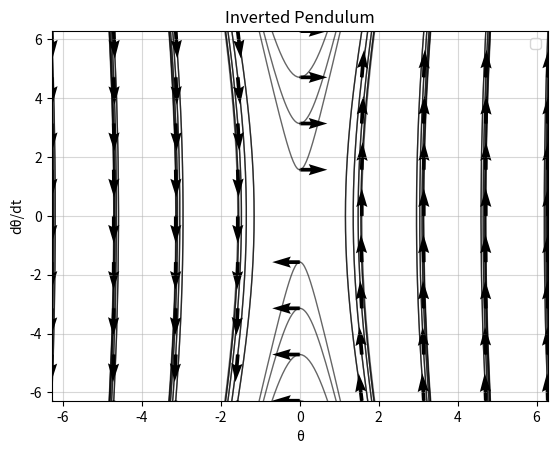

This chart was generated by the following Python code:
import matplotlib.pyplot as plt
import matplotlib as mpl
from scipy.integrate import odeint
import numpy as np
import os



#parameters
g = 9.82
l = 0.281

#x and y plot limits
xa = -2*np.pi
xb = 2*np.pi

ya = -2*np.pi
yb = 2*np.pi

#number of points both up and across
NumPoints = 9

xPoints = np.linspace(xa,xb,NumPoints)
yPoints = np.linspace(ya,yb,NumPoints)

#To solve specific
resolution = 1000
xInPoints = np.linspace(xa,xb,resolution)

portraitName = "Inverted Pendulum"

""" l = 1
g = 9.82

def model(x: np.ndarray,t)->np.ndarray:
    return np.array([x[1],-(g/l) * np.sin(x[0])])

def backWardsModel(x:np.ndarray,t) -> np.ndarray:
    return -1*model(x,t) """

dxdt = np.array([
    [0,1],
    [g/l,0]
])


""" A = np.array([[-1,0],[0,-2]])
T = np.array([
    [np.cos(np.pi/4),-np.sin(np.pi/4)],
    [np.sin(np.pi/4),np.cos(np.pi/4)]
])
B = T@A@T.transpose()

dxdt =A """

def model(x:np.ndarray, t) -> np.ndarray:
    return dxdt @ x

def backWardsModel(x:np.ndarray,t) -> np.ndarray:
    return (-1 * dxdt) @ x

plt.xlim(xa,xb)
plt.ylim(ya,yb)


def plotSolution(initialState:np.ndarray):
    solution = odeint(model, initialState, xInPoints)
    backSolution = odeint(backWardsModel, initialState, xInPoints)
    fullSolution = np.concatenate((backSolution,solution), axis=0)
    plt.plot(solution[:, 0], solution[:, 1], linewidth=1, color='black', alpha=0.6)
    plt.plot(backSolution[:, 0], backSolution[:, 1], linewidth=1, color='black', alpha=0.6)

    Derivative = model(initialState,0)
    plt.quiver(initialState[0], initialState[1], Derivative[0], Derivative[1])
    """
    #add arrow at midpoint
    SolutionWithinIndices = (fullSolution[:,0] >= xa) & (fullSolution[:,0] <= xb) & (fullSolution[:,1] >= ya) & (fullSolution[:,1] <= yb)
    
    # Fix: Get indices of True values, then find middle
    true_indices = np.where(SolutionWithinIndices)[0]
    if len(true_indices) > 0:
        middle_index = true_indices[len(true_indices) // 2]
        middlePoint = fullSolution[middle_index]
        Der = dxdt @ middlePoint
        plt.quiver(middlePoint[0], middlePoint[1], Der[0], Der[1], alpha=0.6)
    """
    
    

# Plot phase portrait (direction field)
for i in range(NumPoints):
    for j in range(NumPoints):
        plotSolution(np.array([xPoints[i],yPoints[j]]))        




#plt.xlabel('Position (x)')
#plt.ylabel('Velocity (dx/dt)')
plt.title(portraitName)
plt.xlabel("θ")
plt.ylabel("dθ/dt")
plt.legend()
plt.grid(True, alpha=0.5)

# Create folder and save plot
output_folder = 'phase_portraits'
if not os.path.exists(output_folder):
    os.makedirs(output_folder)

plt.savefig(os.path.join(output_folder, portraitName + '.jpg'), 
            dpi=150, bbox_inches='tight', 
            pil_kwargs={'quality': 70, 'optimize': True}) 

plt.show()
print(np.linalg.eigvals(dxdt))